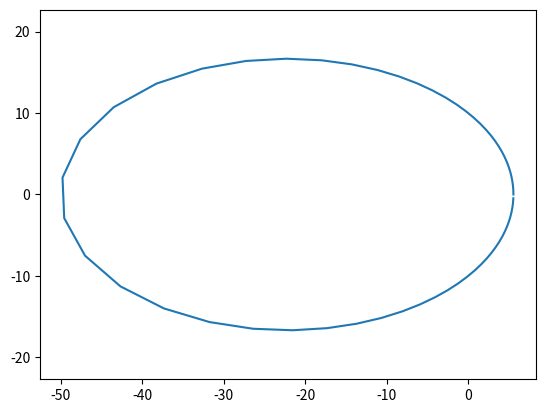

Source code (Python):
import matplotlib.pyplot as plt
import numpy as np

def elips(e,p):
    ugol=np.arange(0,2*np.pi,0.1)
    r=p/(1+e*np.cos(ugol))
    x=r*np.cos(ugol)
    y=r*np.sin(ugol)
    plt.plot(x,y)
    plt.axis('equal')
    plt.savefig('task_2_2.png')
if __name__=='__main__':
    elips(0.8,10)
